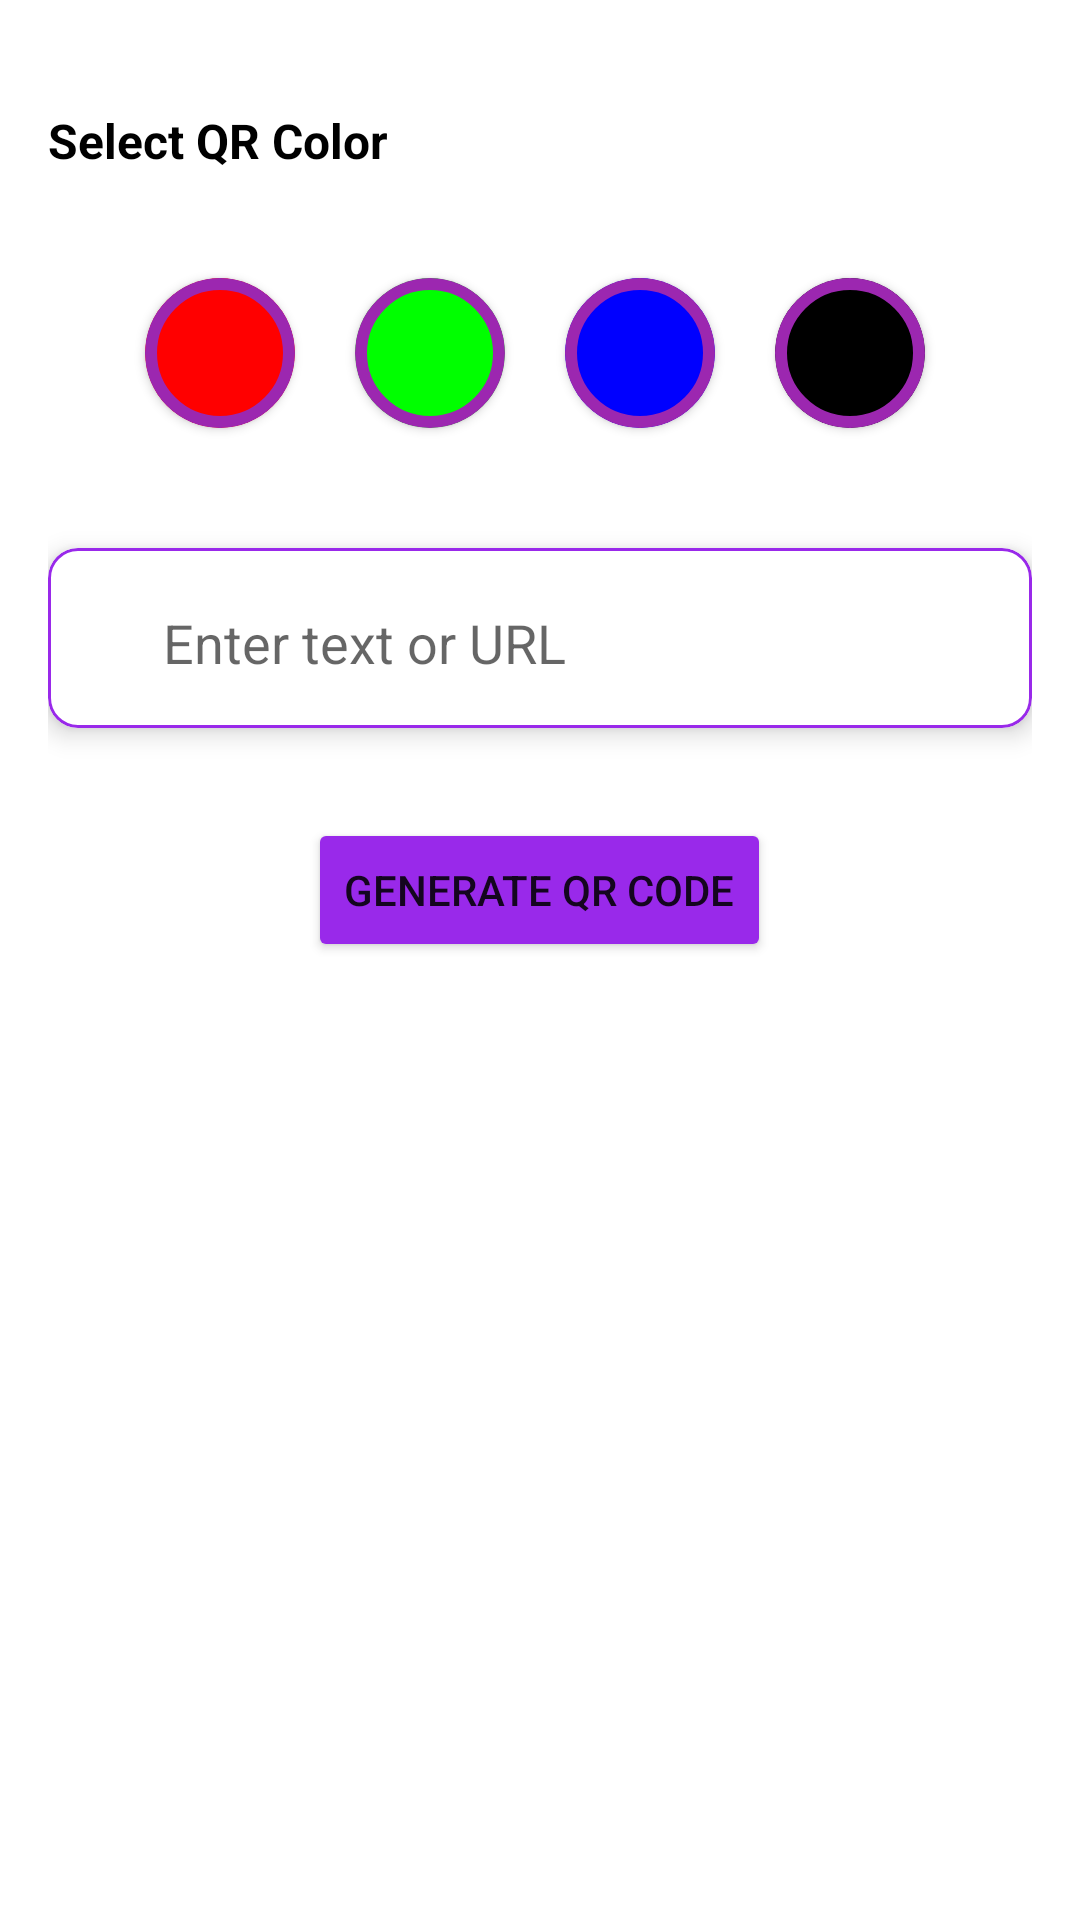

Here is an Android app screen rendered from its layout file. Give the layout XML and the strings, colors and styles it references.
<!-- AndroidManifest.xml: application theme Theme.QRHub -->
<!-- res/layout/fragment_generate.xml -->
<?xml version="1.0" encoding="utf-8"?>
<LinearLayout xmlns:android="http://schemas.android.com/apk/res/android"
    xmlns:app="http://schemas.android.com/apk/res-auto"
    android:id="@+id/layout_generate"
    android:layout_width="match_parent"
    android:layout_height="match_parent"
    android:orientation="vertical"
    android:background="@color/white"
    android:padding="16dp">

    
    <TextView
        android:layout_width="wrap_content"
        android:layout_height="wrap_content"
        android:text="Select QR Color"
        android:layout_marginTop="20dp"
        android:layout_marginBottom="5dp"
        android:textColor="@color/black"
        android:textStyle="bold"
        android:textSize="16sp" />











































    <GridLayout
        android:layout_width="match_parent"
        android:layout_height="wrap_content"
        android:layout_marginTop="20dp"
        android:columnCount="4"
        android:layout_gravity="center"
        android:layout_marginLeft="15dp"
        android:rowCount="2">





























        <com.google.android.material.card.MaterialCardView
            android:id="@+id/cardRed"
            android:layout_width="50dp"
            android:layout_height="50dp"
            android:layout_margin="10dp"
            app:cardCornerRadius="25dp"
            app:cardElevation="2dp"
            app:strokeWidth="4dp"
            app:strokeColor="#9C27B0"
            app:cardBackgroundColor="#FF0000"/>

        <com.google.android.material.card.MaterialCardView
            android:id="@+id/cardGreen"
            android:layout_width="50dp"
            android:layout_height="50dp"
            android:layout_row="0"
            android:layout_column="1"
            android:layout_margin="10dp"
            app:cardBackgroundColor="#00FF00"
            app:cardCornerRadius="25dp"
            app:cardElevation="2dp"
            app:strokeColor="#9C27B0"
            app:strokeWidth="4dp" />

        <com.google.android.material.card.MaterialCardView
            android:id="@+id/cardBlue"
            android:layout_width="50dp"
            android:layout_height="50dp"
            android:layout_margin="10dp"
            app:cardCornerRadius="25dp"
            app:cardElevation="2dp"
            app:strokeWidth="4dp"
            app:strokeColor="#9C27B0"
            app:cardBackgroundColor="#0000FF"/>

        <com.google.android.material.card.MaterialCardView
            android:id="@+id/cardBlack"
            android:layout_width="50dp"
            android:layout_height="50dp"
            android:layout_row="0"
            android:layout_column="3"
            android:layout_margin="10dp"
            app:cardBackgroundColor="#000000"
            app:cardCornerRadius="25dp"
            app:cardElevation="2dp"
            app:strokeColor="#9C27B0"
            app:strokeWidth="4dp" />
    </GridLayout>

    
    <com.google.android.material.card.MaterialCardView
        android:layout_width="match_parent"
        android:layout_height="60dp"
        app:cardCornerRadius="10dp"
        android:layout_marginTop="30dp"
        android:padding="20dp"
        app:cardElevation="5dp"
        app:strokeColor="@color/teal_700"
        app:strokeWidth="1dp">

        <EditText
            android:id="@+id/input_text"
            android:layout_width="match_parent"
            android:layout_height="wrap_content"
            android:layout_gravity="center"
            android:layout_marginLeft="20dp"
            android:backgroundTint="#005B7B7A"
            android:hint=" Enter text or URL" />
    </com.google.android.material.card.MaterialCardView>

    
    <Button
        android:id="@+id/generate_button"
        android:layout_width="wrap_content"
        android:layout_height="wrap_content"
        android:layout_marginTop="30dp"
        android:backgroundTint="@color/teal_700"
        android:layout_gravity="center"
        android:text="Generate QR Code" />

    
    <ImageView
        android:id="@+id/qr_image"
        android:layout_width="200dp"
        android:layout_height="200dp"
        android:layout_gravity="center"
        android:layout_marginTop="20dp" />

    
    <LinearLayout
        android:layout_width="match_parent"
        android:layout_height="100dp"
        android:orientation="horizontal">

        <ImageView
            android:id="@+id/share_button"
            android:layout_width="40dp"
            android:layout_height="40dp"
            android:layout_marginTop="5dp"
            android:layout_marginLeft="90dp"
            android:src="@drawable/send"
            android:visibility="gone" />

        <ImageView
            android:id="@+id/download_button"
            android:layout_width="40dp"
            android:layout_height="40dp"
            android:layout_marginTop="5dp"
            android:layout_marginLeft="70dp"
            android:src="@drawable/download"
            android:visibility="gone" />
    </LinearLayout>
</LinearLayout>
<!-- resources referenced by this layout -->
<resources>
  <color name="black">#FF000000</color>
  <color name="teal_700">#9929EA</color>
  <color name="white">#FFFFFFFF</color>
  <!-- drawable download: png bitmap (drawable, 16942 bytes) -->
  <!-- drawable send: png bitmap (drawable, 21414 bytes) -->
  <style name="Theme.QRHub" parent="Theme.MaterialComponents.DayNight.NoActionBar" />
</resources>
